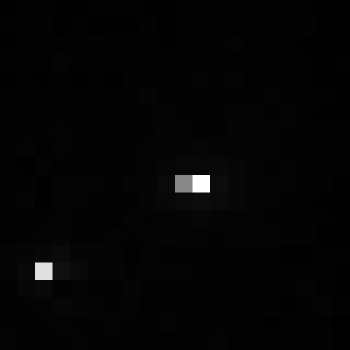

The file beside this chart, header and first rows:
, xmin, ymin, lat, lon, area, perimeter, max_nanowatts, min_nanowatts, moonlight_illumination, clear_sky_confidence, mean_nanowatts
0, 761, 3413, -4.508, -4.508, 2.0, 0.0, 46.24, 0.0, 11.84, 0.0, 0.8463
